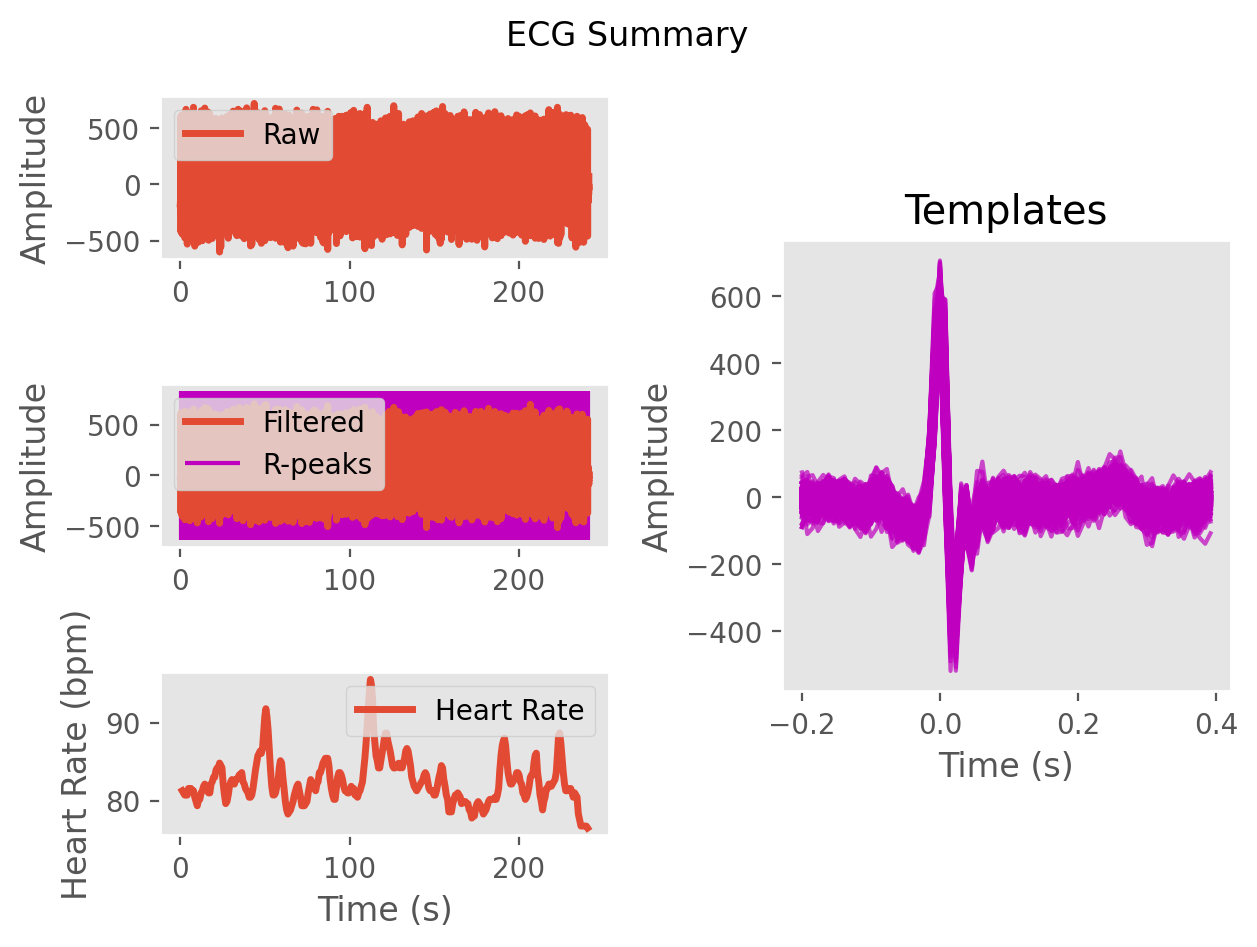

Data behind this chart, as committed beside it:
ECG, -8.297038646325198, -1.5273866445437712, -28.851763590630892, -39.57904065453482, -15.937352890181213, -6.314631114093675, -12.29448178575958, -9.379851193079384, -10.718856566670375, -13.752507477570456, -4.408277489482723, 1.212257881987604, -2.4290175763477286, -11.910952582954001, -26.944715383916353, -23.606376469120516, -7.858820354266769, -7.02221571225309, 9.881307999343138, 38.890196017683216, 16.970360970327008, -19.815560894819043, -8.192101711992837
Time (s), 0.0, 0.007692, 0.01538, 0.02308, 0.03077, 0.03846, 0.04615, 0.05385, 0.06154, 0.06923, 0.07692, 0.08462, 0.09231, 0.1, 0.1077, 0.1154, 0.1231, 0.1308, 0.1385, 0.1462, 0.1538, 0.1615, 0.1692
Rpeaks, 47, 143, 239, 336, 433, 529, 626, 720, 817, 913, 1008, 1105, 1204, 1301, 1400, 1496, 1593, 1689, 1784, 1879, 1974, 2070, 2167
IBI Series, 96.0, 96.0, 97.0, 97.0, 96.0, 97.0, 94.0, 97.0, 96.0, 95.0, 97.0, 99.0, 97.0, 99.0, 96.0, 97.0, 96.0, 95.0, 95.0, 95.0, 96.0, 97.0, 96.0
Heart Rate, 1.1, 1.838, 2.585, 3.331, 4.069, 4.815, 5.538, 6.285, 7.023, 7.754, 8.5, 9.262, 10.01, 10.77, 11.51, 12.25, 12.99, 13.72, 14.45, 15.18, 15.92, 16.67, 17.41
